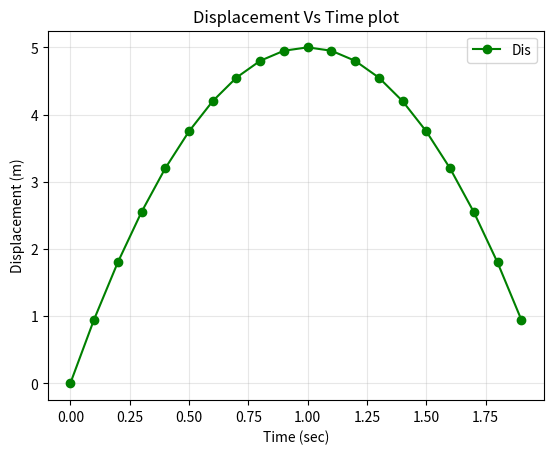
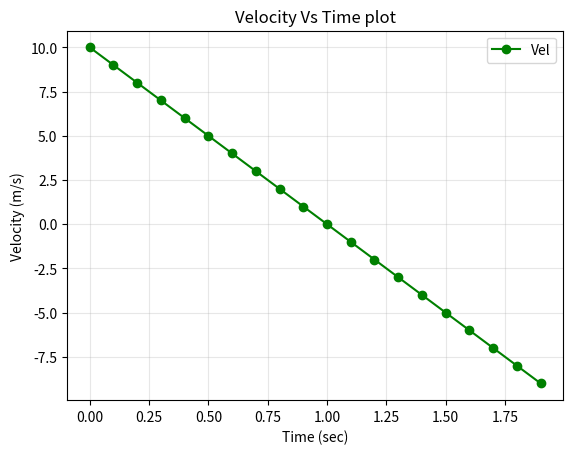

Reproduce these figures in Python, in order.
import numpy as np
import matplotlib.pyplot as plt


def velocity(v0, a, t):
    return (v0 + a*t)

def displacement(s0, v0, a, t):
    return (s0 + v0*t + 0.5*a*t**2)

def plot_fig(x,y, title, xlabel, ylabel, plot_name):
    plt.grid(alpha = 0.3)
    plt.plot(x, y, 'go', ls='-', label= ylabel[:3])
    plt.legend()    
    plt.title(title)
    plt.xlabel(xlabel)
    plt.ylabel(ylabel)
    plt.savefig(plot_name)
    plt.close()


def main():
    v0 = 10
    t = np.arange(0,2,0.1)
    a = -10
    vel = velocity(v0, a, t)
    s0 = 0
    dis = displacement(s0, v0, a, t)

    plot_fig(t, dis, "Displacement Vs Time plot", 'Time (sec)', "Displacement (m)", "Dis_plot.pdf")
    plot_fig(t, vel, "Velocity Vs Time plot", 'Time (sec)', "Velocity (m/s)", "Vel_plot.pdf")


if __name__ == "__main__":
    main()
    
